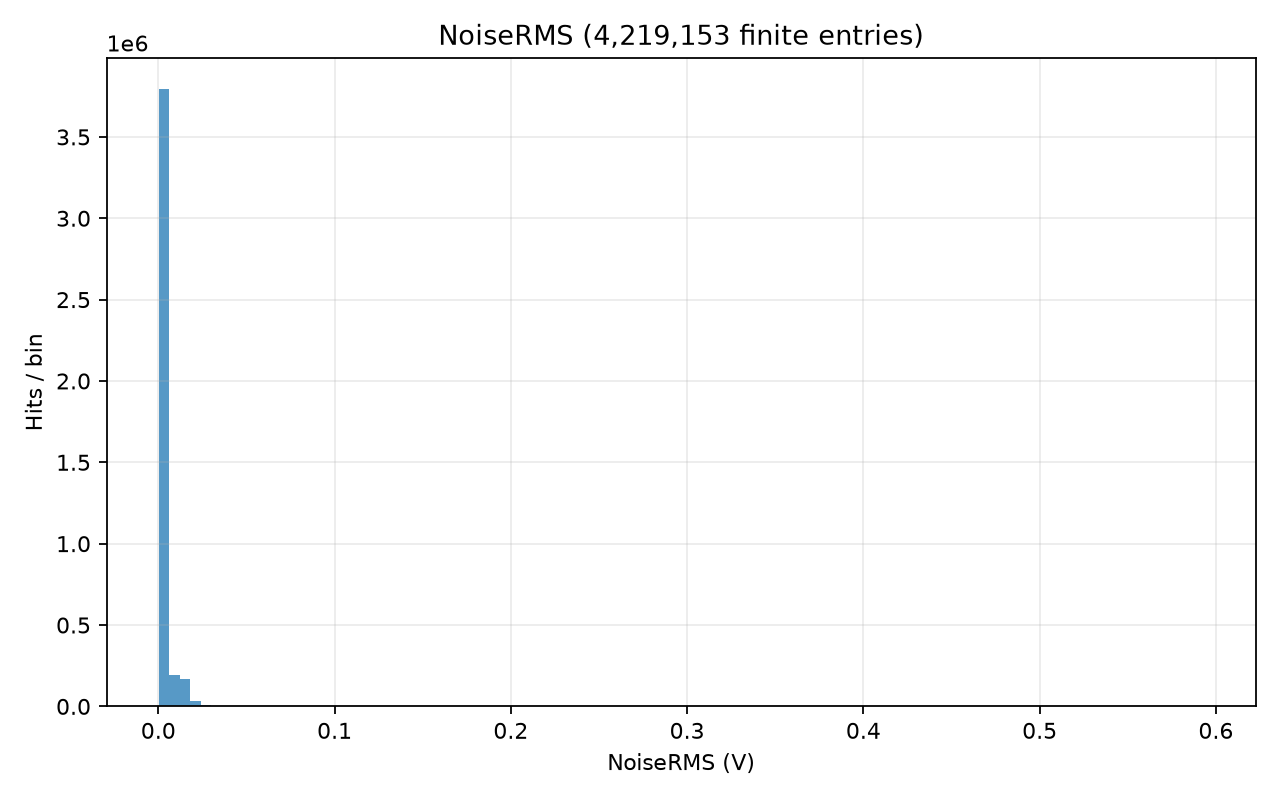

Values plotted in this chart, from the file beside it:
# left_edge, right_edge, count; x_origin=0; unit=V
0.0002923, 0.00622, 3794367
0.00622, 0.01215, 195901
0.01215, 0.01808, 165329
0.01808, 0.024, 36030
0.024, 0.02993, 8088
0.02993, 0.03586, 4948
0.03586, 0.04179, 3309
0.04179, 0.04772, 2291
0.04772, 0.05364, 1775
0.05364, 0.05957, 1338
0.05957, 0.0655, 1026
0.0655, 0.07143, 817
0.07143, 0.07736, 671
0.07736, 0.08329, 506
0.08329, 0.08921, 425
0.08921, 0.09514, 361
0.09514, 0.1011, 337
0.1011, 0.107, 335
0.107, 0.1129, 199
0.1129, 0.1189, 81
0.1189, 0.1248, 40
0.1248, 0.1307, 21
0.1307, 0.1366, 15
0.1366, 0.1426, 7
0.1426, 0.1485, 9
0.1485, 0.1544, 15
0.1544, 0.1604, 14
0.1604, 0.1663, 7
0.1663, 0.1722, 14
0.1722, 0.1781, 14
0.1781, 0.1841, 11
0.1841, 0.19, 8
0.19, 0.1959, 11
0.1959, 0.2018, 4
0.2018, 0.2078, 15
0.2078, 0.2137, 8
0.2137, 0.2196, 13
0.2196, 0.2256, 10
0.2256, 0.2315, 10
0.2315, 0.2374, 14
0.2374, 0.2433, 9
0.2433, 0.2493, 13
0.2493, 0.2552, 24
0.2552, 0.2611, 45
0.2611, 0.2671, 58
0.2671, 0.273, 67
0.273, 0.2789, 49
0.2789, 0.2848, 50
0.2848, 0.2908, 22
0.2908, 0.2967, 20
0.2967, 0.3026, 8
0.3026, 0.3086, 14
0.3086, 0.3145, 18
0.3145, 0.3204, 15
0.3204, 0.3263, 11
0.3263, 0.3323, 15
0.3323, 0.3382, 20
0.3382, 0.3441, 12
0.3441, 0.35, 14
0.35, 0.356, 15
... 40 more rows
